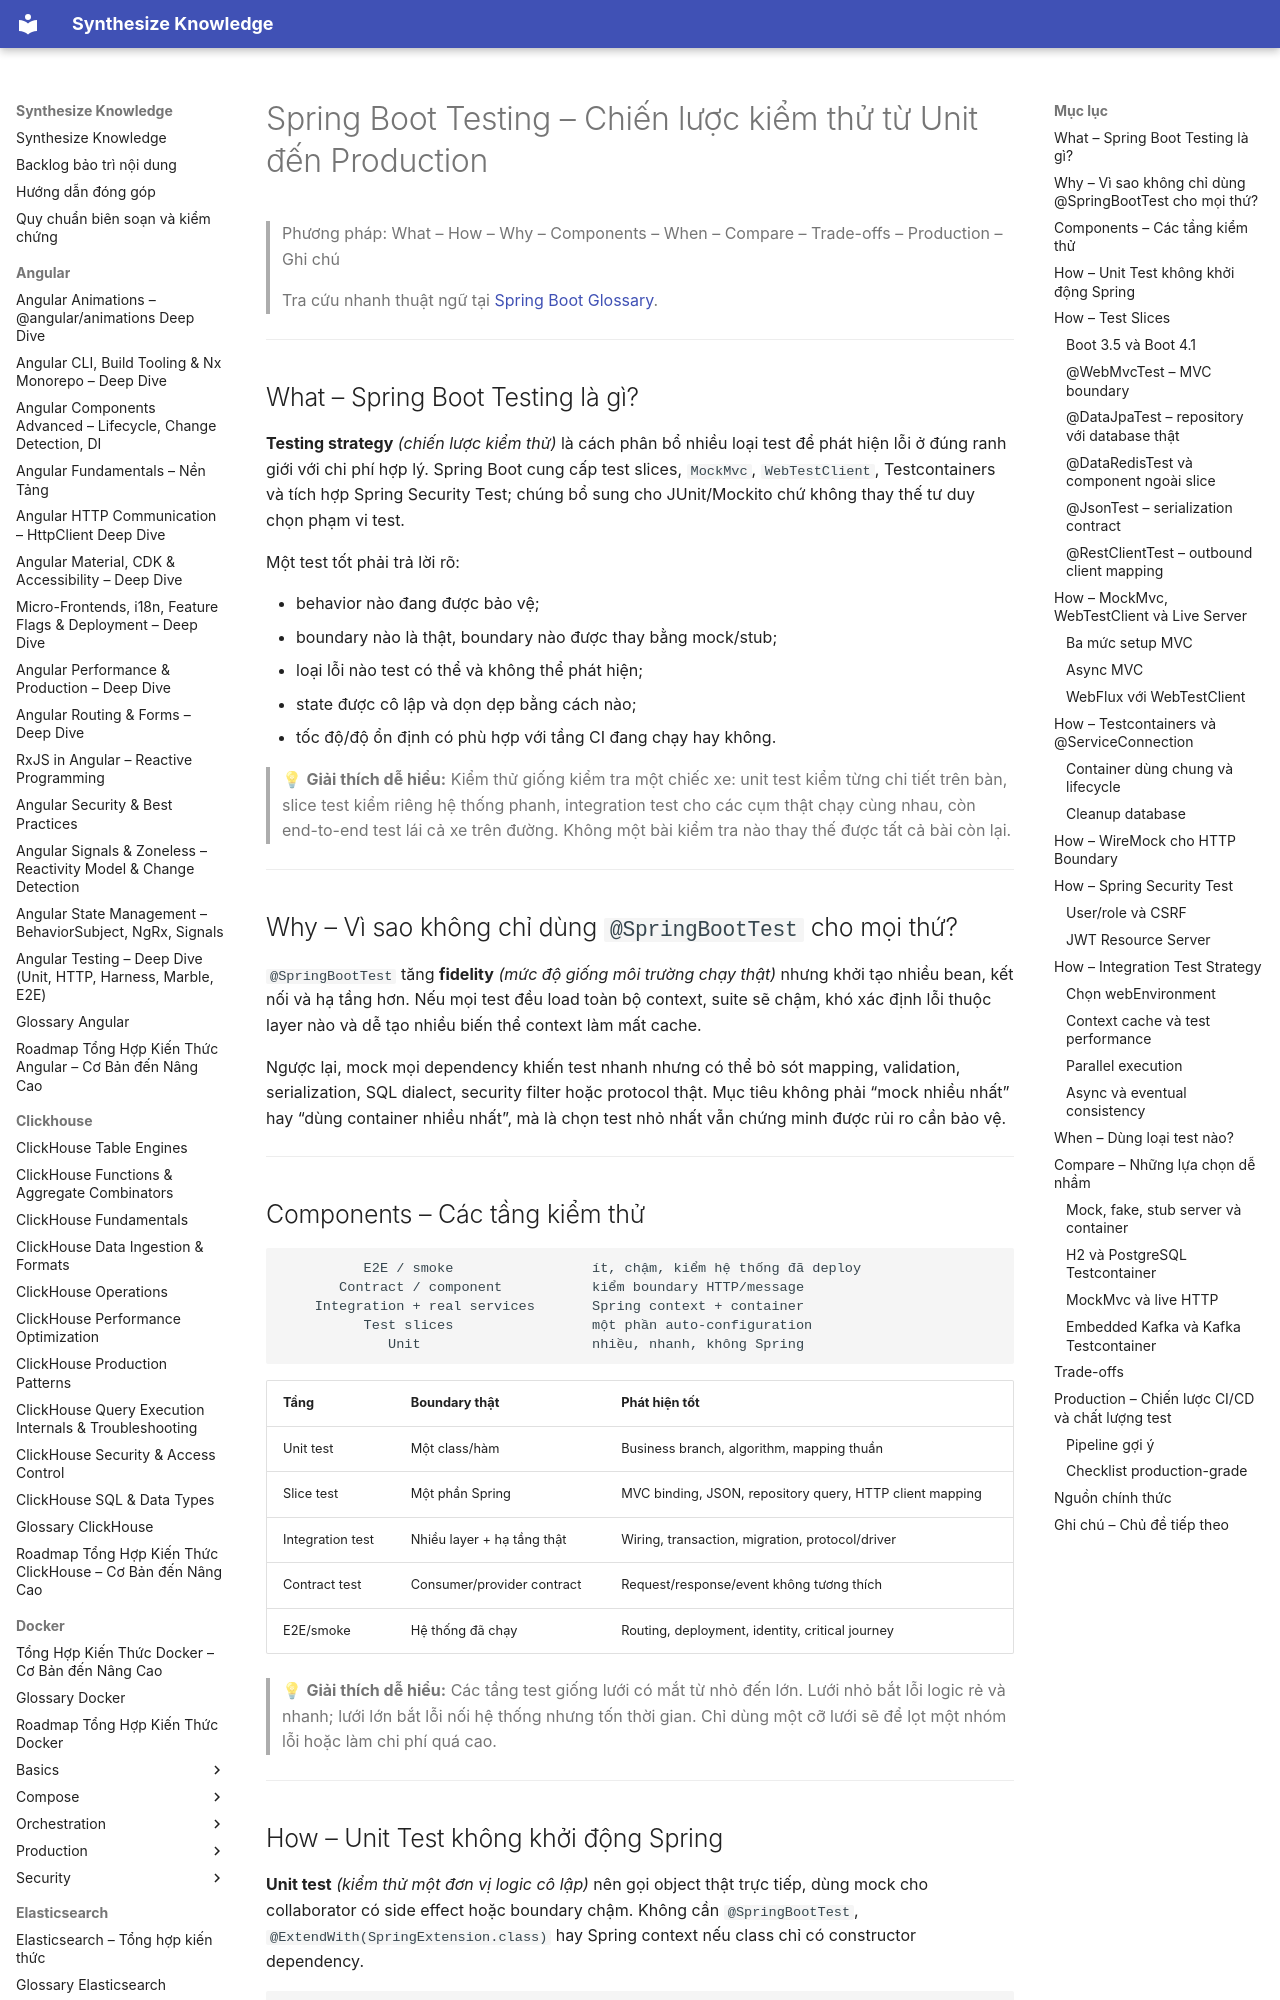

repository: hieutran2811/synthesize_knowledge · page: springboot/springboot_testing/index.html · generator: mkdocs

---
title: "Spring Boot Testing – Chiến lược kiểm thử từ Unit đến Production"
topic: springboot
level: mixed
review_status: needs_review
content_updated: 2026-07-27
last_verified: null
version_scope: "unspecified"
source_count: 12
---
# Spring Boot Testing – Chiến lược kiểm thử từ Unit đến Production

> Phương pháp: What – How – Why – Components – When – Compare – Trade-offs – Production – Ghi chú
>
> Tra cứu nhanh thuật ngữ tại [Spring Boot Glossary](glossary.md).

---

## What – Spring Boot Testing là gì?

**Testing strategy** *(chiến lược kiểm thử)* là cách phân bổ nhiều loại test để phát hiện lỗi ở đúng ranh giới với chi phí hợp lý. Spring Boot cung cấp test slices, `MockMvc`, `WebTestClient`, Testcontainers và tích hợp Spring Security Test; chúng bổ sung cho JUnit/Mockito chứ không thay thế tư duy chọn phạm vi test.

Một test tốt phải trả lời rõ:

- behavior nào đang được bảo vệ;
- boundary nào là thật, boundary nào được thay bằng mock/stub;
- loại lỗi nào test có thể và không thể phát hiện;
- state được cô lập và dọn dẹp bằng cách nào;
- tốc độ/độ ổn định có phù hợp với tầng CI đang chạy hay không.

> 💡 **Giải thích dễ hiểu:**
> Kiểm thử giống kiểm tra một chiếc xe: unit test kiểm từng chi tiết trên bàn, slice test kiểm riêng hệ thống phanh, integration test cho các cụm thật chạy cùng nhau, còn end-to-end test lái cả xe trên đường. Không một bài kiểm tra nào thay thế được tất cả bài còn lại.

---

## Why – Vì sao không chỉ dùng `@SpringBootTest` cho mọi thứ?

`@SpringBootTest` tăng **fidelity** *(mức độ giống môi trường chạy thật)* nhưng khởi tạo nhiều bean, kết nối và hạ tầng hơn. Nếu mọi test đều load toàn bộ context, suite sẽ chậm, khó xác định lỗi thuộc layer nào và dễ tạo nhiều biến thể context làm mất cache.

Ngược lại, mock mọi dependency khiến test nhanh nhưng có thể bỏ sót mapping, validation, serialization, SQL dialect, security filter hoặc protocol thật. Mục tiêu không phải “mock nhiều nhất” hay “dùng container nhiều nhất”, mà là chọn test nhỏ nhất vẫn chứng minh được rủi ro cần bảo vệ.

---

## Components – Các tầng kiểm thử

```text
          E2E / smoke                 ít, chậm, kiểm hệ thống đã deploy
       Contract / component           kiểm boundary HTTP/message
    Integration + real services       Spring context + container
          Test slices                 một phần auto-configuration
             Unit                     nhiều, nhanh, không Spring
```

| Tầng | Boundary thật | Phát hiện tốt |
|---|---|---|
| Unit test | Một class/hàm | Business branch, algorithm, mapping thuần |
| Slice test | Một phần Spring | MVC binding, JSON, repository query, HTTP client mapping |
| Integration test | Nhiều layer + hạ tầng thật | Wiring, transaction, migration, protocol/driver |
| Contract test | Consumer/provider contract | Request/response/event không tương thích |
| E2E/smoke | Hệ thống đã chạy | Routing, deployment, identity, critical journey |

> 💡 **Giải thích dễ hiểu:**
> Các tầng test giống lưới có mắt từ nhỏ đến lớn. Lưới nhỏ bắt lỗi logic rẻ và nhanh; lưới lớn bắt lỗi nối hệ thống nhưng tốn thời gian. Chỉ dùng một cỡ lưới sẽ để lọt một nhóm lỗi hoặc làm chi phí quá cao.

---
